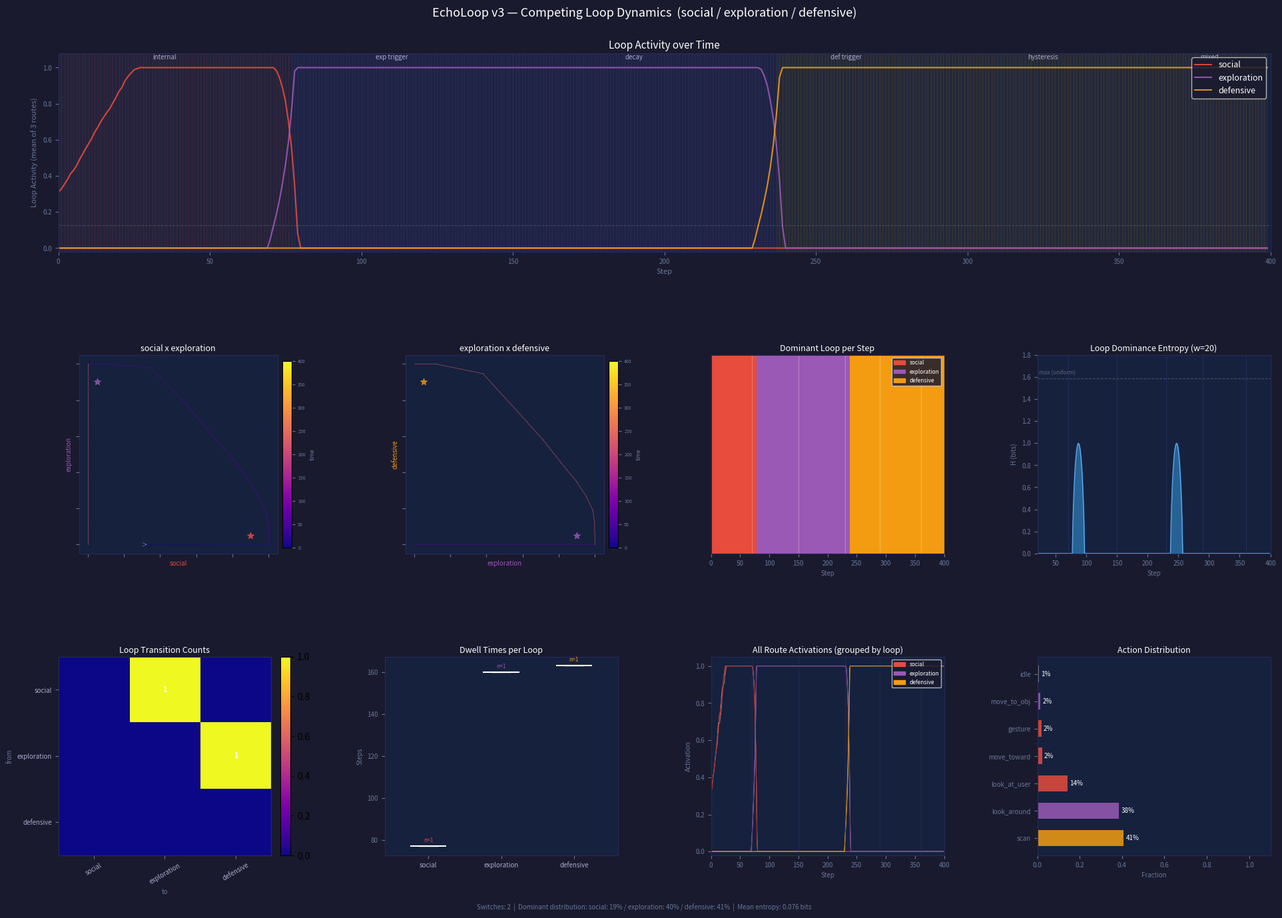

The matplotlib source for this figure: (Note: this script raises an exception after producing the figure.)
#!/usr/bin/env python3
"""
EchoLoop v3 — 複数ループ競合・attractor 切り替えダイナミクス

3 閉回路 (social / exploration / defensive) が相互抑制で dominance を争う。
外界入力は dominance を偏らせるだけ。行動は route state の副産物。

観測現象:
  attractor switching / hysteresis / phase transition /
  metastable states / spontaneous dominance change / loop entropy

設計:
  intra-loop: 前向き励起(+0.55) + 後ろ向き抑制(-0.35) → 自律的 limit cycle
  inter-loop: loop 活性度に比例した相互抑制 → winner-take-all competition
  external:   特定 route への加算だけ (reward は edge weight の微調整のみ)
"""

import os
import random
from collections import Counter, defaultdict
import numpy as np
import matplotlib.pyplot as plt
import matplotlib.gridspec as gridspec
import matplotlib.patches as mpatches

# ── 定数 ─────────────────────────────────────────────────────────────────────
N_STEPS  = 400
W_FWD    = 0.55   # intra-loop 前向き励起
W_BWD    = 0.35   # intra-loop 後ろ向き抑制 (回転波のため)
CROSS    = 0.30   # inter-loop 相互抑制係数
DECAY    = 0.85
S_INHIB  = 0.04   # 自己抑制
A_THRESH = 0.38   # action 発火閾値
NOISE    = 0.025  # 毎 step の微小ランダム注入 (spontaneous 切り替えを促す)

# ── ループ構成 ────────────────────────────────────────────────────────────────
LOOPS = {
    'social':      ['attention', 'engage',   'approach'],
    'exploration': ['curiosity', 'wander',   'inspect'],
    'defensive':   ['alert',     'freeze',   'withdraw'],
}
LOOP_LIST   = list(LOOPS.keys())
ROUTE_NAMES = [r for routes in LOOPS.values() for r in routes]
ROUTE_TO_LOOP = {r: l for l, routes in LOOPS.items() for r in routes}

LOOP_COLORS  = {'social': '#e74c3c', 'exploration': '#9b59b6', 'defensive': '#f39c12'}
ROUTE_COLORS = {
    'attention': '#ff9999', 'engage':  '#e74c3c', 'approach':  '#922b21',
    'curiosity': '#d7bde2', 'wander':  '#9b59b6', 'inspect':   '#6c3483',
    'alert':     '#fde3a7', 'freeze':  '#f39c12', 'withdraw':  '#b7770d',
}

ACTION_MAP = {
    'attention': 'look_at_user',  'engage':   'gesture',
    'approach':  'move_toward',   'curiosity': 'look_around',
    'wander':    'move_to_obj',   'inspect':   'point',
    'alert':     'scan',          'freeze':    'freeze',
    'withdraw':  'step_back',
}

# ── 実験フェーズ ──────────────────────────────────────────────────────────────
# (start, end, label, {route: ext_boost})
# 外界入力: 特定 route への加算 (0.35 で dormant loop を seeding できる)
PHASES = [
    (  0,  70, 'internal',     {}),
    ( 70, 150, 'exp trigger',  {r: 0.35 for r in LOOPS['exploration']}),
    (150, 230, 'decay',        {}),
    (230, 290, 'def trigger',  {r: 0.35 for r in LOOPS['defensive']}),
    (290, 360, 'hysteresis',   {}),
    (360, 400, 'mixed',        {'attention': 0.12, 'curiosity': 0.14, 'alert': 0.08}),
]

PHASE_COLORS = ['#1a1a3a', '#1a2a1a', '#1a1a3a', '#2a1a1a', '#1a1a3a', '#1a2a2a']


# ── RouteEdge ─────────────────────────────────────────────────────────────────
class RouteEdge:
    __slots__ = ('src', 'dst', 'weight', 'flow')

    def __init__(self, src, dst, weight):
        self.src, self.dst = src, dst
        self.weight = float(weight)
        self.flow   = 0.0


# ── Agent ─────────────────────────────────────────────────────────────────────
class Agent:
    def __init__(self):
        self.routes = {n: 0.05 for n in ROUTE_NAMES}
        # social loop を初期 seed として起こす
        for r in LOOPS['social']:
            self.routes[r] = 0.32

        # intra-loop edges: 前向き励起 + 後ろ向き抑制
        self.edges: list[RouteEdge] = []
        for loop_name, routes in LOOPS.items():
            n = len(routes)
            for i in range(n):
                self.edges.append(RouteEdge(routes[i], routes[(i+1) % n], +W_FWD))
                self.edges.append(RouteEdge(routes[i], routes[(i-1) % n], -W_BWD))

        self.action = 'idle'

        # 記録
        self.route_hist    = {n: [] for n in ROUTE_NAMES}
        self.loop_hist     = {l: [] for l in LOOP_LIST}
        self.dominant_log  : list[str]   = []
        self.loop_act_log  : list[dict]  = []
        self.action_log    : list[str]   = []

    # ── loop activity ─────────────────────────────────────────────────────
    def loop_activities(self) -> dict:
        return {l: float(np.mean([self.routes[r] for r in routes]))
                for l, routes in LOOPS.items()}

    # ── 1 step ──────────────────────────────────────────────────────────────
    def update(self, ext: dict, reward: float = 0.0) -> str:
        l_acts = self.loop_activities()

        # 1. intra-loop フロー
        delta = {n: 0.0 for n in ROUTE_NAMES}
        for e in self.edges:
            f = self.routes[e.src] * e.weight
            delta[e.dst] += f
            e.flow = f

        # 2. inter-loop 相互抑制 (competing loop 活性度の総和)
        for loop_name, routes in LOOPS.items():
            competing = sum(l_acts[l] for l in LOOP_LIST if l != loop_name)
            for r in routes:
                delta[r] -= CROSS * competing

        # 3. activation 更新
        for n in ROUTE_NAMES:
            a    = self.routes[n]
            ext_n = ext.get(n, 0.0) + random.uniform(0, NOISE)
            new  = a * DECAY + delta[n] + ext_n - S_INHIB * a * a
            self.routes[n] = float(np.clip(new, 0.0, 1.0))

        # 4. reward → active intra-loop edge を微調整 (行動を選ばない)
        if abs(reward) > 0.01:
            for e in self.edges:
                if abs(e.flow) > 0.03 and e.weight > 0:
                    e.weight = float(np.clip(e.weight + reward * 0.002, 0.10, 0.80))

        # 5. アクション: 最大活性 route を dominant loop 内で読み出す
        l_acts_now = self.loop_activities()
        dominant   = max(l_acts_now, key=l_acts_now.get)
        dom_routes = LOOPS[dominant]
        best_route = max(dom_routes, key=lambda r: self.routes[r])
        self.action = ACTION_MAP[best_route] if self.routes[best_route] > A_THRESH else 'idle'

        # 記録
        for n in ROUTE_NAMES:
            self.route_hist[n].append(self.routes[n])
        for l in LOOP_LIST:
            self.loop_hist[l].append(l_acts_now[l])
        self.dominant_log.append(dominant)
        self.loop_act_log.append(l_acts_now.copy())
        self.action_log.append(self.action)

        return dominant


# ── シミュレーション ──────────────────────────────────────────────────────────
def simulate() -> Agent:
    agent = Agent()
    for step in range(N_STEPS):
        ext = {}
        for start, end, _, boosts in PHASES:
            if start <= step < end:
                ext = boosts
                break
        agent.update(ext)
    return agent


def _save_panel(fig, ax, path, dpi=150):
    fig.canvas.draw()
    renderer = fig.canvas.get_renderer()
    bbox = ax.get_tightbbox(renderer).transformed(fig.dpi_scale_trans.inverted())
    fig.savefig(path, dpi=dpi, bbox_inches=bbox, facecolor='#1a1a2e')
    print(f"Saved -> {path}")


# ── 可視化 ────────────────────────────────────────────────────────────────────
def visualize(agent: Agent):
    fig = plt.figure(figsize=(20, 14), facecolor='#1a1a2e')
    gs  = gridspec.GridSpec(3, 4, figure=fig, hspace=0.52, wspace=0.40,
                            left=0.06, right=0.97, top=0.93, bottom=0.07)

    ax_loop    = fig.add_subplot(gs[0, :])       # loop activity (full width)
    ax_ps1     = fig.add_subplot(gs[1, 0])       # phase space social×exploration
    ax_ps2     = fig.add_subplot(gs[1, 1])       # phase space exploration×defensive
    ax_raster  = fig.add_subplot(gs[1, 2])       # dominance raster
    ax_entropy = fig.add_subplot(gs[1, 3])       # loop entropy
    ax_trans   = fig.add_subplot(gs[2, 0])       # transition matrix
    ax_dwell   = fig.add_subplot(gs[2, 1])       # dwell times
    ax_routes  = fig.add_subplot(gs[2, 2])       # all 9 route activations
    ax_action  = fig.add_subplot(gs[2, 3])       # action distribution

    _dark = '#16213e'
    for ax in (ax_loop, ax_ps1, ax_ps2, ax_raster, ax_entropy,
               ax_trans, ax_dwell, ax_routes, ax_action):
        ax.set_facecolor(_dark)
        for sp in ax.spines.values():
            sp.set_edgecolor('#2a2a5a')
        ax.tick_params(colors='#667799', labelsize=7)

    T = np.arange(N_STEPS)

    # ── helpers ───────────────────────────────────────────────────────────
    def shade_phases(ax):
        for start, end, label, _ in PHASES:
            mid = (start + end) / 2
            ax.axvline(start, color='#333355', lw=0.5, alpha=0.7)
            ax.text(mid, ax.get_ylim()[1] * 0.97, label,
                    ha='center', va='top', color='#888899', fontsize=6)

    # ── Loop Activity ──────────────────────────────────────────────────────
    ax_loop.set_title('Loop Activity over Time', color='white', fontsize=11, pad=5)
    ax_loop.set_xlim(0, N_STEPS)
    ax_loop.set_ylim(-0.02, 1.08)
    for start, end, _, _ in PHASES:
        ax_loop.axvline(start, color='#333355', lw=0.7, alpha=0.6)
    for _, end, label, _ in PHASES:
        pass  # labeled below

    for l in LOOP_LIST:
        ax_loop.plot(T, agent.loop_hist[l], color=LOOP_COLORS[l],
                     lw=1.5, alpha=0.90, label=l)

    # dominant loop shading
    for t in range(N_STEPS - 1):
        d = agent.dominant_log[t]
        ax_loop.axvspan(t, t+1, alpha=0.06, color=LOOP_COLORS[d])

    ax_loop.axhline(A_THRESH / 3, color='white', alpha=0.15, ls='--', lw=0.8)
    ax_loop.legend(loc='upper right', facecolor='#1a1a2e',
                   labelcolor='white', fontsize=9, framealpha=0.85)
    ax_loop.set_xlabel('Step', color='#667799', fontsize=8)
    ax_loop.set_ylabel('Loop Activity (mean of 3 routes)', color='#667799', fontsize=8)

    # phase labels at top
    for start, end, label, _ in PHASES:
        ax_loop.text((start+end)/2, 1.04, label, ha='center', va='bottom',
                     color='#aaaacc', fontsize=7)

    # ── Phase Spaces ──────────────────────────────────────────────────────
    def plot_phase_space(ax, lx, ly, title):
        xs = [d[lx] for d in agent.loop_act_log]
        ys = [d[ly] for d in agent.loop_act_log]
        n  = len(xs)
        cmap = plt.cm.plasma
        for i in range(n - 1):
            c = cmap(i / n)
            ax.plot(xs[i:i+2], ys[i:i+2], color=c, alpha=0.45, lw=0.8)
        # direction arrows
        for i in range(0, n-1, 30):
            dx, dy = xs[i+1]-xs[i], ys[i+1]-ys[i]
            if abs(dx)+abs(dy) > 0.005:
                ax.annotate('', xy=(xs[i+1], ys[i+1]), xytext=(xs[i], ys[i]),
                            arrowprops=dict(arrowstyle='->', color='white',
                                            alpha=0.30, lw=0.7))
        # attractor markers (expected stable points for each axis pair)
        attractors = {
            ('social', 'exploration'): [(0.90, 0.05, 'social'), (0.05, 0.90, 'exploration')],
            ('exploration', 'defensive'): [(0.90, 0.05, 'exploration'), (0.05, 0.90, 'defensive')],
        }
        for ax_val, ay_val, loop_name in attractors.get((lx, ly), []):
            ax.scatter([ax_val], [ay_val], s=50, c=LOOP_COLORS[loop_name],
                       marker='*', zorder=6, alpha=0.75)

        ax.set_xlim(-0.05, 1.05)
        ax.set_ylim(-0.05, 1.05)
        ax.set_aspect('equal')
        ax.set_xlabel(lx, color=LOOP_COLORS[lx], fontsize=7)
        ax.set_ylabel(ly, color=LOOP_COLORS[ly], fontsize=7)
        ax.set_title(title, color='white', fontsize=9, pad=4)
        ax.tick_params(labelbottom=False, labelleft=False)
        # colorbar hint
        sm = plt.cm.ScalarMappable(cmap=cmap, norm=plt.Normalize(0, N_STEPS))
        cb = plt.colorbar(sm, ax=ax, fraction=0.04, pad=0.02)
        cb.set_label('time', color='#667799', fontsize=6)
        cb.ax.tick_params(labelsize=5, colors='#667799')

    plot_phase_space(ax_ps1, 'social', 'exploration', 'social x exploration')
    plot_phase_space(ax_ps2, 'exploration', 'defensive', 'exploration x defensive')

    # ── Dominance Raster ──────────────────────────────────────────────────
    ax_raster.set_title('Dominant Loop per Step', color='white', fontsize=9, pad=4)
    loop_idx = {l: i for i, l in enumerate(LOOP_LIST)}
    raster_data = np.array([loop_idx[d] for d in agent.dominant_log], dtype=float)
    cmap_raster = plt.cm.colors.ListedColormap(
        [LOOP_COLORS[l] for l in LOOP_LIST])
    ax_raster.imshow(raster_data.reshape(1, -1), aspect='auto', cmap=cmap_raster,
                     vmin=0, vmax=2, interpolation='nearest',
                     extent=[0, N_STEPS, 0, 1])
    ax_raster.set_yticks([])
    ax_raster.set_xlabel('Step', color='#667799', fontsize=7)
    for start, _, _, _ in PHASES:
        ax_raster.axvline(start, color='white', lw=0.5, alpha=0.4)
    # legend
    patches = [mpatches.Patch(color=LOOP_COLORS[l], label=l) for l in LOOP_LIST]
    ax_raster.legend(handles=patches, loc='upper right', facecolor='#1a1a2e',
                     labelcolor='white', fontsize=6, framealpha=0.85)

    # ── Entropy ────────────────────────────────────────────────────────────
    ax_entropy.set_title('Loop Dominance Entropy (w=20)', color='white', fontsize=9, pad=4)
    W_ENT = 20
    entropy_vals = []
    for t in range(W_ENT, N_STEPS):
        cnt = Counter(agent.dominant_log[t-W_ENT:t])
        ps  = np.array([cnt.get(l, 0) / W_ENT for l in LOOP_LIST])
        H   = -np.sum(ps * np.log2(ps + 1e-9))
        entropy_vals.append(H)

    t_ent = np.arange(W_ENT, N_STEPS)
    ax_entropy.fill_between(t_ent, entropy_vals, alpha=0.55, color='#3498db')
    ax_entropy.plot(t_ent, entropy_vals, color='#74b9ff', lw=0.9, alpha=0.8)
    ax_entropy.axhline(np.log2(3), color='white', alpha=0.20, ls='--', lw=0.8)
    ax_entropy.text(W_ENT+3, np.log2(3)+0.04, 'max (uniform)', color='white',
                    alpha=0.30, fontsize=6)
    for start, _, _, _ in PHASES:
        if start >= W_ENT:
            ax_entropy.axvline(start, color='#333366', lw=0.6, alpha=0.7)
    ax_entropy.set_xlim(W_ENT, N_STEPS)
    ax_entropy.set_ylim(0, 1.80)
    ax_entropy.set_xlabel('Step', color='#667799', fontsize=7)
    ax_entropy.set_ylabel('H (bits)', color='#667799', fontsize=7)

    # ── Transition Matrix ──────────────────────────────────────────────────
    ax_trans.set_title('Loop Transition Counts', color='white', fontsize=9, pad=4)
    n_l   = len(LOOP_LIST)
    tmat  = np.zeros((n_l, n_l))
    for t in range(1, N_STEPS):
        i = LOOP_LIST.index(agent.dominant_log[t-1])
        j = LOOP_LIST.index(agent.dominant_log[t])
        if i != j:
            tmat[i, j] += 1

    im = ax_trans.imshow(tmat, cmap='plasma', aspect='auto')
    ax_trans.set_xticks(range(n_l)); ax_trans.set_xticklabels(LOOP_LIST, rotation=30, fontsize=7, color='#aaaacc')
    ax_trans.set_yticks(range(n_l)); ax_trans.set_yticklabels(LOOP_LIST, fontsize=7, color='#aaaacc')
    ax_trans.set_xlabel('to', color='#667799', fontsize=7)
    ax_trans.set_ylabel('from', color='#667799', fontsize=7)
    for i in range(n_l):
        for j in range(n_l):
            if tmat[i, j] > 0:
                ax_trans.text(j, i, int(tmat[i, j]), ha='center', va='center',
                              color='white', fontsize=8, fontweight='bold')
    plt.colorbar(im, ax=ax_trans, fraction=0.046, pad=0.04)

    # ── Dwell Times ────────────────────────────────────────────────────────
    ax_dwell.set_title('Dwell Times per Loop', color='white', fontsize=9, pad=4)
    dwell_data = defaultdict(list)
    cur_loop, cur_start = agent.dominant_log[0], 0
    for t in range(1, N_STEPS):
        if agent.dominant_log[t] != cur_loop:
            dwell_data[cur_loop].append(t - cur_start)
            cur_loop, cur_start = agent.dominant_log[t], t
    dwell_data[cur_loop].append(N_STEPS - cur_start)

    for i, l in enumerate(LOOP_LIST):
        if dwell_data[l]:
            d = dwell_data[l]
            ax_dwell.boxplot(d, positions=[i], widths=0.5, patch_artist=True,
                             boxprops=dict(facecolor=LOOP_COLORS[l], alpha=0.7),
                             medianprops=dict(color='white', lw=1.5),
                             whiskerprops=dict(color='#888888'),
                             capprops=dict(color='#888888'),
                             flierprops=dict(marker='o', color=LOOP_COLORS[l],
                                            alpha=0.3, markersize=4))
            ax_dwell.text(i, max(d) + 2, f'n={len(d)}',
                          ha='center', color=LOOP_COLORS[l], fontsize=6)

    ax_dwell.set_xticks(range(n_l))
    ax_dwell.set_xticklabels(LOOP_LIST, fontsize=7, color='#aaaacc')
    ax_dwell.set_ylabel('Steps', color='#667799', fontsize=7)
    ax_dwell.set_xlim(-0.6, n_l - 0.4)

    # ── Route Activations (全9ルート) ────────────────────────────────────
    ax_routes.set_title('All Route Activations (grouped by loop)', color='white', fontsize=9, pad=4)
    ax_routes.set_xlim(0, N_STEPS)
    ax_routes.set_ylim(-0.02, 1.05)
    for loop_name in LOOP_LIST:
        for r in LOOPS[loop_name]:
            ax_routes.plot(T, agent.route_hist[r],
                           color=ROUTE_COLORS[r], lw=0.7, alpha=0.75, label=r)
    # loop labels
    for loop_name in LOOP_LIST:
        ax_routes.axhline(-0.5, color=LOOP_COLORS[loop_name], lw=0)  # invisible (legend only)
    handles = [mpatches.Patch(color=LOOP_COLORS[l], label=l) for l in LOOP_LIST]
    ax_routes.legend(handles=handles, loc='upper right', facecolor='#1a1a2e',
                     labelcolor='white', fontsize=6, framealpha=0.85)
    for start, _, _, _ in PHASES:
        ax_routes.axvline(start, color='#333366', lw=0.5, alpha=0.6)
    ax_routes.set_xlabel('Step', color='#667799', fontsize=7)
    ax_routes.set_ylabel('Activation', color='#667799', fontsize=7)

    # ── Action Distribution ────────────────────────────────────────────────
    ax_action.set_title('Action Distribution', color='white', fontsize=9, pad=4)
    counts = Counter(agent.action_log)
    total  = len(agent.action_log)
    acts   = [a for a, _ in counts.most_common()]
    vals   = [counts[a] / total for a in acts]
    colors = [LOOP_COLORS.get(ROUTE_TO_LOOP.get(
                  next((r for r, v in ACTION_MAP.items() if v == a), ''), ''), '#888888')
              for a in acts]
    bars = ax_action.barh(acts, vals, color=colors, alpha=0.85, height=0.6)
    ax_action.set_xlim(0, 1.1)
    for bar, v in zip(bars, vals):
        ax_action.text(v + 0.01, bar.get_y() + bar.get_height()/2,
                       f'{v*100:.0f}%', va='center', color='white', fontsize=7)
    ax_action.set_xlabel('Fraction', color='#667799', fontsize=7)

    # ── footer ────────────────────────────────────────────────────────────
    dom_cnt   = Counter(agent.dominant_log)
    total_sw  = sum(1 for t in range(1, N_STEPS)
                    if agent.dominant_log[t] != agent.dominant_log[t-1])
    ent_mean  = float(np.mean(entropy_vals))
    fig.text(0.50, 0.012,
             f'Switches: {total_sw}  |  '
             f'Dominant distribution: ' +
             ' / '.join(f'{l}: {dom_cnt[l]/N_STEPS*100:.0f}%' for l in LOOP_LIST) +
             f'  |  Mean entropy: {ent_mean:.3f} bits',
             color='#667799', fontsize=7, ha='center')

    fig.suptitle('EchoLoop v3 — Competing Loop Dynamics  '
                 '(social / exploration / defensive)',
                 color='white', fontsize=13, y=0.98)

    _img = os.path.normpath(os.path.join(os.path.dirname(os.path.abspath(__file__)), '..', 'images'))
    os.makedirs(_img, exist_ok=True)
    out = os.path.join(_img, 'echoloop_v3_result.png')
    plt.savefig(out, dpi=150, bbox_inches='tight', facecolor='#1a1a2e')
    print(f"Saved -> {out}")
    _save_panel(fig, ax_loop, os.path.join(_img, 'echoloop_v3_activity.png'))

    plt.show()


# ── エントリポイント ───────────────────────────────────────────────────────────
if __name__ == '__main__':
    random.seed(42)
    np.random.seed(42)

    print("EchoLoop v3: running ...")
    agent = simulate()

    dom_cnt  = Counter(agent.dominant_log)
    total_sw = sum(1 for t in range(1, N_STEPS)
                   if agent.dominant_log[t] != agent.dominant_log[t-1])

    print("\nLoop dominance distribution:")
    for l in LOOP_LIST:
        print(f"  {l:12s}  {dom_cnt[l]:3d} steps  ({dom_cnt[l]/N_STEPS*100:.0f}%)")

    print(f"\nTotal dominance switches: {total_sw}")

    # dwell times
    dwell = defaultdict(list)
    cur, start = agent.dominant_log[0], 0
    for t in range(1, N_STEPS):
        if agent.dominant_log[t] != cur:
            dwell[cur].append(t - start)
            cur, start = agent.dominant_log[t], t
    dwell[cur].append(N_STEPS - start)

    print("\nDwell times (steps):")
    for l in LOOP_LIST:
        if dwell[l]:
            d = dwell[l]
            print(f"  {l:12s}  n={len(d):2d}  mean={np.mean(d):.1f}  "
                  f"min={min(d)}  max={max(d)}")

    print("\nFinal loop states:")
    for l, routes in LOOPS.items():
        acts = [agent.routes[r] for r in routes]
        print(f"  {l:12s}  " +
              " ".join(f"{r}={v:.3f}" for r, v in zip(routes, acts)))

    print("\nAction distribution:")
    for act, cnt in Counter(agent.action_log).most_common():
        print(f"  {act:15s}  {cnt:3d}  ({cnt/N_STEPS*100:.0f}%)")

    visualize(agent)
